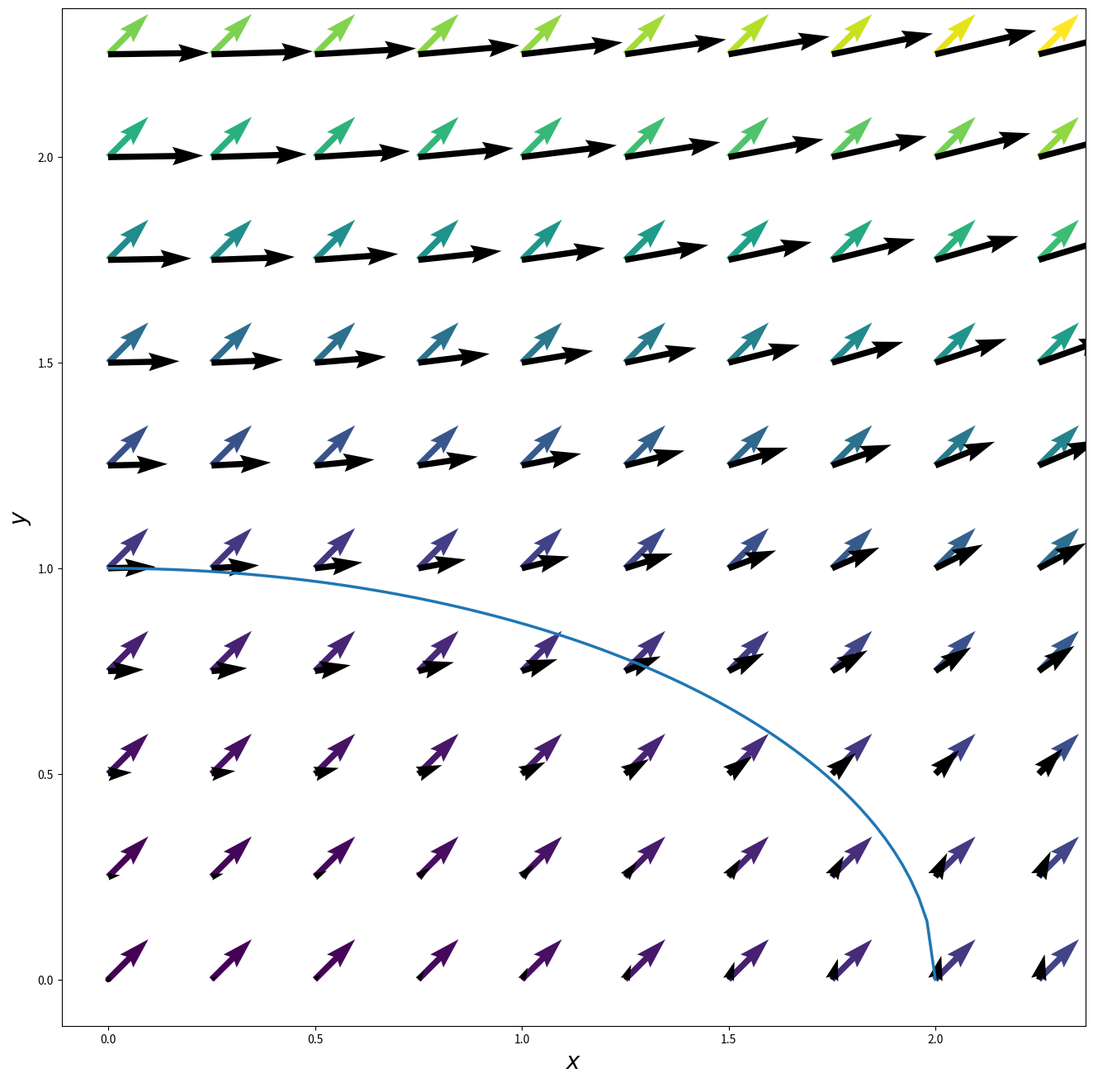

Here is the Python script that generated this plot:
#!/usr/bin/env python3
# -*- coding: utf-8 -*-
"""
Created on Thu Aug 26 00:47:31 2021

@author: dileepn

An example of Lagrange multiplier method for constrained optimization

Finding the maximum perimeter rectangle that can be inscribed in an ellipse
given by: x^2 + 4y^2 = 4. 
"""

# Preliminaries
import numpy as np
import matplotlib.pyplot as plt

# Grid
x = np.arange(0, 2.5, 0.25)
y = np.arange(0, 2.5, 0.25)

xx, yy = np.meshgrid(x, y)

# Objective function: perimeter of the inscribed rectangle
f = 4*xx + 4*yy 

# Constraint curve: a circle with radius 2 centered around the origin
g = xx*xx + 4*yy*yy

# Coloring
color = g

# Gradients
fx, fy = np.gradient(f, 0.25, 0.25)
gx, gy = np.gradient(g, 0.25, 0.25)

# Plot
cx = np.linspace(0,2,100)
plt.figure(figsize=(16,16)) 
plt.plot(cx,np.sqrt(1-cx**2/4.),linewidth=2.5)
plt.quiver(xx, yy, fx, fy, color)
plt.quiver(xx, yy, gx, gy)
plt.xlabel(r'$x$',fontsize=20)
plt.ylabel(r'$y$',fontsize=20)
